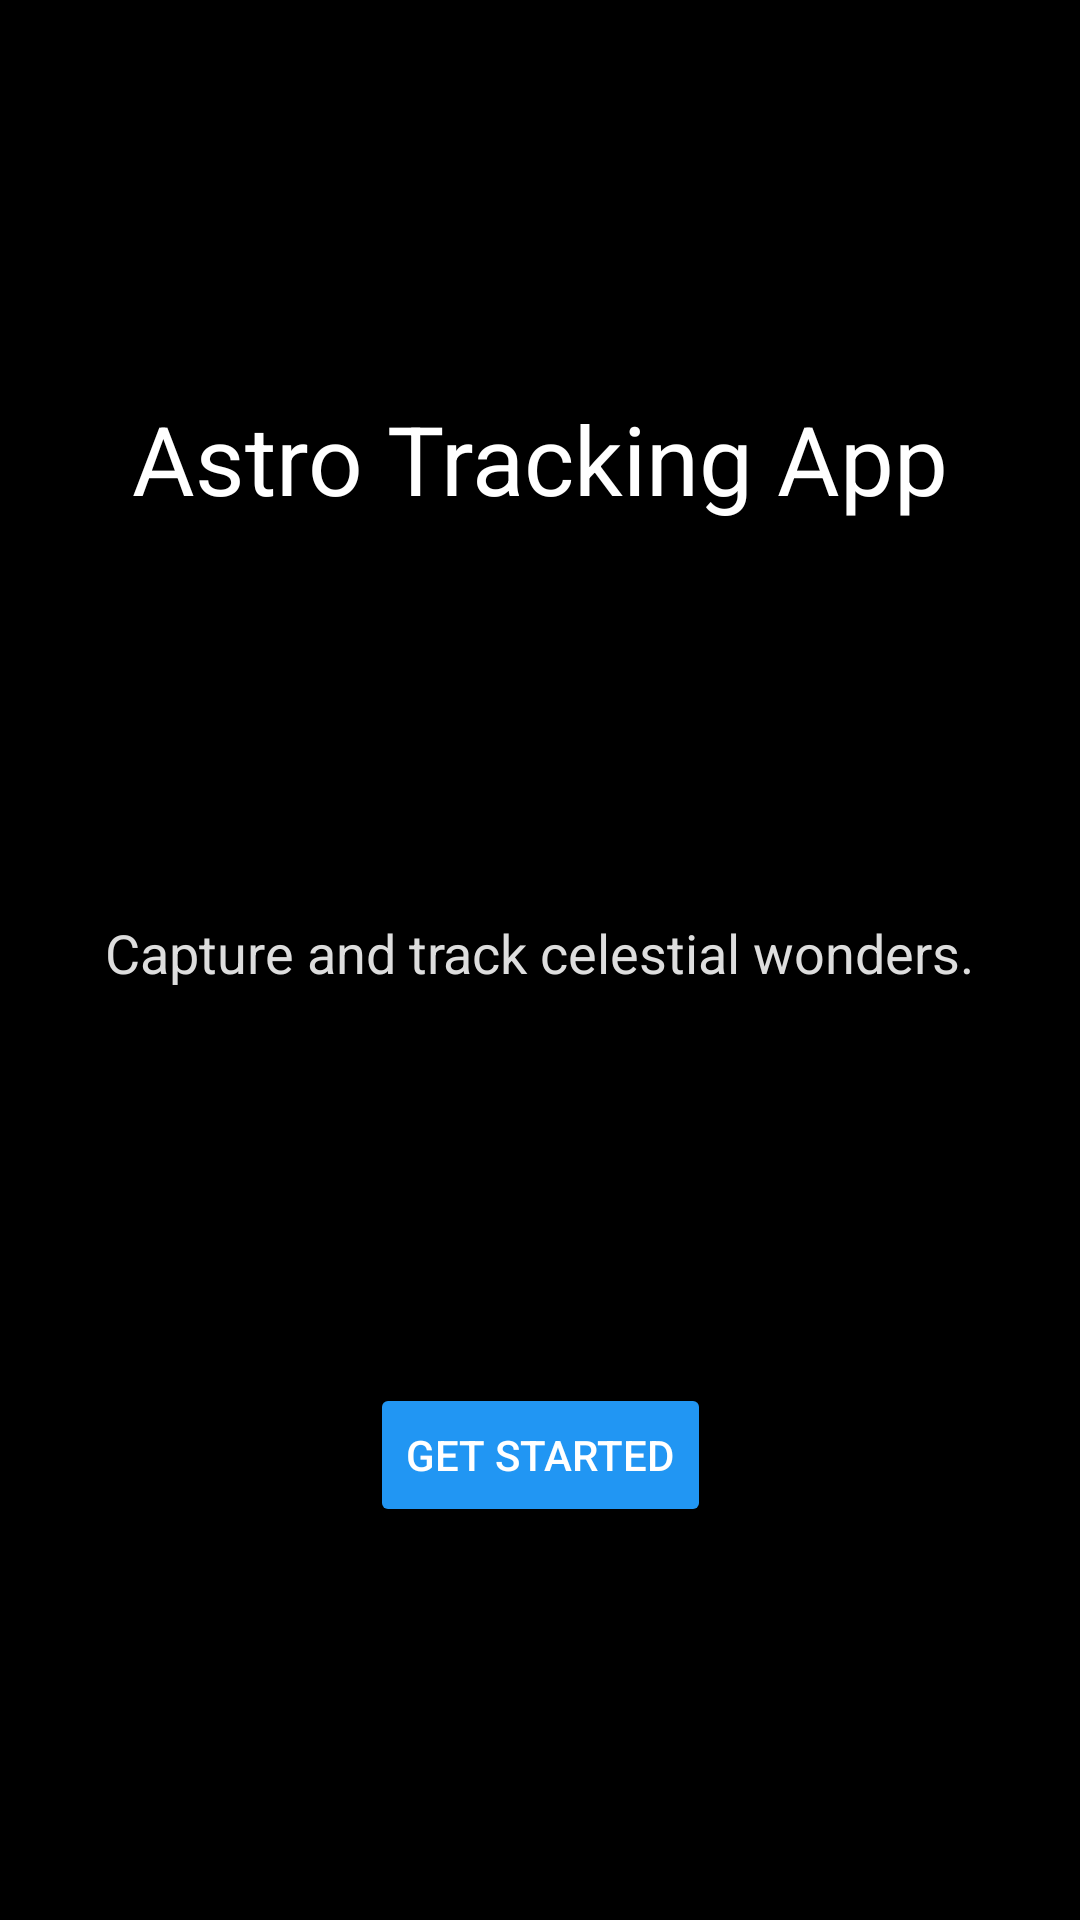

Write the Android layout XML for this screen, with the resource values it uses.
<!-- AndroidManifest.xml: application theme Theme.MobilTelesco -->
<!-- res/layout/activity_intro.xml -->
<?xml version="1.0" encoding="utf-8"?>
<androidx.constraintlayout.widget.ConstraintLayout xmlns:android="http://schemas.android.com/apk/res/android"
    xmlns:app="http://schemas.android.com/apk/res-auto"
    android:layout_width="match_parent"
    android:layout_height="match_parent"
    android:background="#000000">

    <TextView
        android:id="@+id/intro_title"
        android:layout_width="wrap_content"
        android:layout_height="wrap_content"
        android:text="Astro Tracking App"
        android:textSize="32sp"
        android:textColor="#FFFFFF"
        app:layout_constraintBottom_toTopOf="@id/intro_desc"
        app:layout_constraintEnd_toEndOf="parent"
        app:layout_constraintStart_toStartOf="parent"
        app:layout_constraintTop_toTopOf="parent" />

    <TextView
        android:id="@+id/intro_desc"
        android:layout_width="wrap_content"
        android:layout_height="wrap_content"
        android:text="Capture and track celestial wonders."
        android:textSize="18sp"
        android:textColor="#DDDDDD"
        app:layout_constraintBottom_toTopOf="@id/get_started_button"
        app:layout_constraintEnd_toEndOf="parent"
        app:layout_constraintStart_toStartOf="parent"
        app:layout_constraintTop_toBottomOf="@id/intro_title" />

    <Button
        android:id="@+id/get_started_button"
        android:layout_width="wrap_content"
        android:layout_height="wrap_content"
        android:text="Get Started"
        android:backgroundTint="#2196F3"
        android:textColor="#FFFFFF"
        app:layout_constraintBottom_toBottomOf="parent"
        app:layout_constraintEnd_toEndOf="parent"
        app:layout_constraintStart_toStartOf="parent"
        app:layout_constraintTop_toBottomOf="@id/intro_desc" />
</androidx.constraintlayout.widget.ConstraintLayout>
<!-- resources referenced by this layout -->
<resources>
  <style name="Theme.MobilTelesco" parent="android:Theme.Material.Light.NoActionBar" />
</resources>
